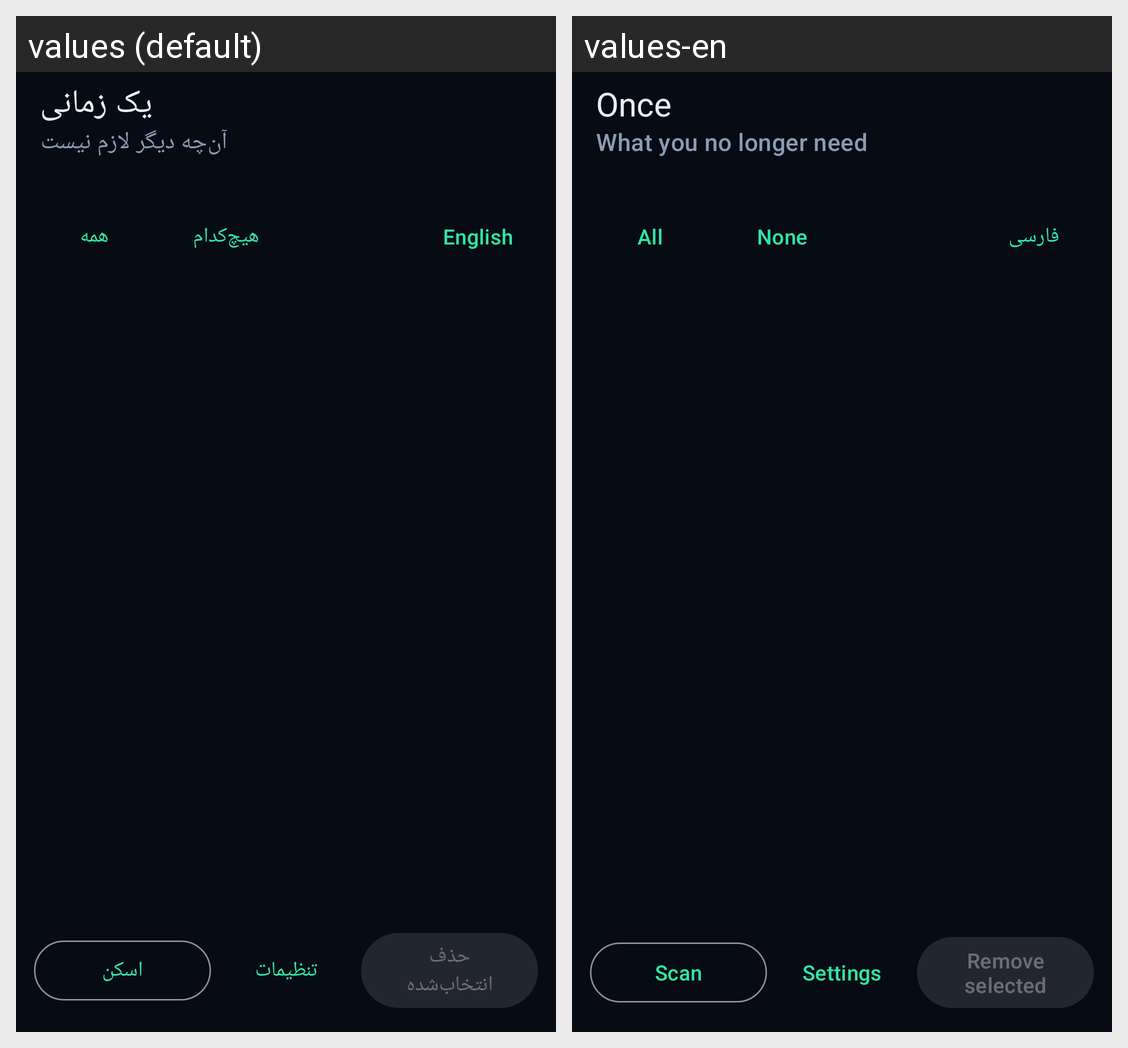

The same Android screen rendered under two of its app's locales, left to right. List the strings drawn on it with the default value and each locale's translation.
Android screen res/layout/activity_main.xml rendered under 2 locales, left to right: values (default), values-en. Device: Nexus 5 (rendered at 1080×1920; each locale shown at half size, 540×960, under a caption strip naming it); theme Theme.Jaru.
Strings drawn on this screen, with the default value and each locale's value (text and hints the layout hard-codes, and strings that could not be matched under every locale, appear in the picture but are not listed):

app_name
  values: یک زمانی
  values-en: Once

tagline
  values: آن‌چه دیگر لازم نیست
  values-en: What you no longer need

select_all
  values: همه
  values-en: All

select_none
  values: هیچ‌کدام
  values-en: None

language
  values: English
  values-en: فارسی

scan
  values: اسکن
  values-en: Scan

settings
  values: تنظیمات
  values-en: Settings

purge
  values: حذف انتخاب‌شده
  values-en: Remove selected

intro_title
  values: یک زمانی
  values-en: Once
